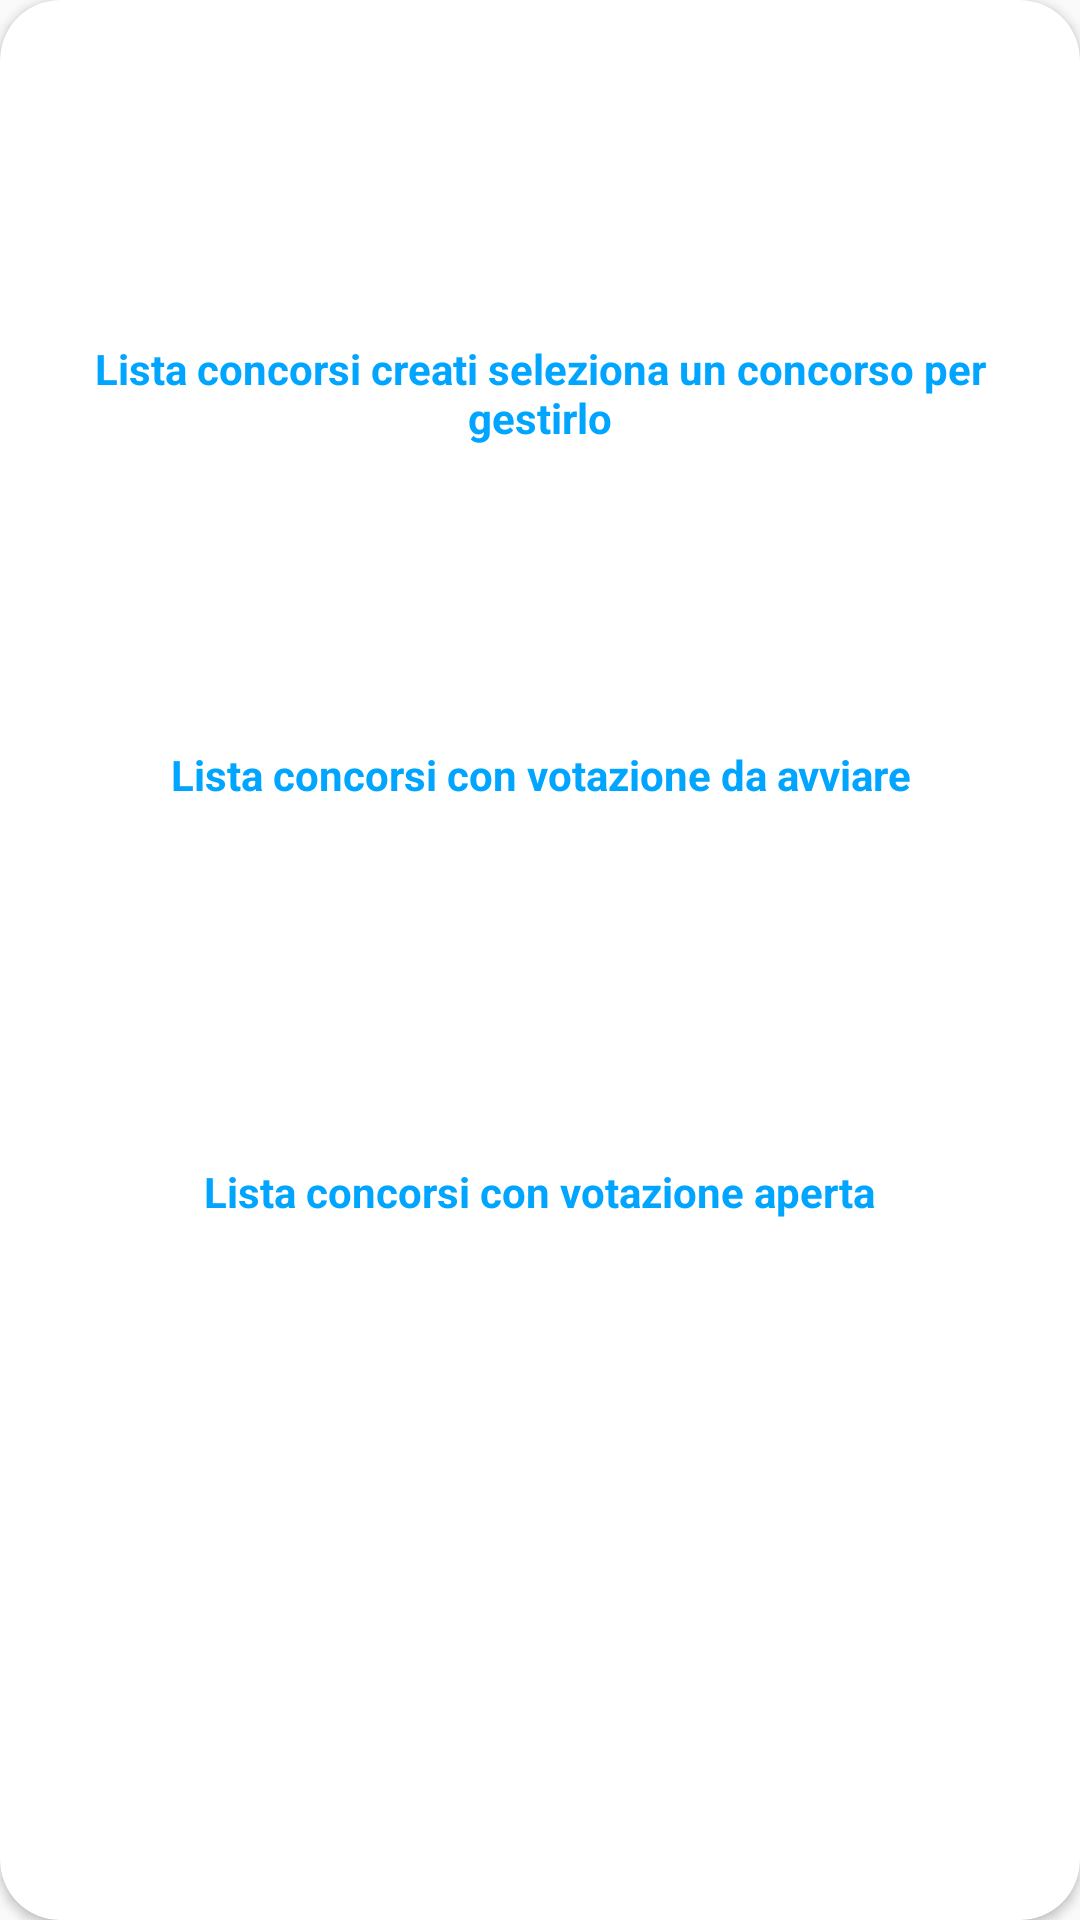

Layout XML and referenced resources for this Android screen:
<!-- AndroidManifest.xml: application theme AppTheme -->
<!-- res/layout/layout_fragment_gestisci_concorso.xml -->
<?xml version="1.0" encoding="utf-8"?>
<android.support.v7.widget.CardView
    xmlns:android="http://schemas.android.com/apk/res/android"
    xmlns:app="http://schemas.android.com/apk/res-auto"
    style="@style/Card"
    app:cardCornerRadius="@dimen/CardRadius"
    android:elevation="5dp"
    android:layout_gravity="center"
    android:layout_marginTop="@dimen/ViewsMargin"
    android:layout_marginBottom="@dimen/ViewsMargin"
    android:background="@color/whiteCardColor">


    <RelativeLayout
        style="@style/linearParent"
        android:layout_gravity="center"
        android:padding="10dp">

        <TextView
            android:id="@+id/testo1"
            style="@style/headerTextPrimary"
            android:layout_width="wrap_content"
            android:layout_height="wrap_content"
            android:layout_alignParentStart="true"
            android:layout_alignTop="@+id/testo4"
            android:text="Lista concorsi creati seleziona un concorso per gestirlo"
            android:textSize="14sp"
            android:visibility="visible" />

        <ListView
            android:id="@+id/listaConcorsiOrganizzatore"
            android:layout_width="match_parent"
            android:layout_height="100dp"
            android:layout_alignParentLeft="true"
            android:layout_alignParentStart="true"
            android:layout_below="@+id/testo1"
            android:clickable="true"
            android:scrollingCache="false"
            android:smoothScrollbar="true"
            android:visibility="visible" />

        <TextView
            android:id="@+id/testo3"
            style="@style/headerTextPrimary"
            android:layout_width="wrap_content"
            android:layout_height="wrap_content"
            android:layout_below="@+id/listaConcorsiOrganizzatoreVotazione"
            android:layout_centerHorizontal="true"
            android:text="Lista concorsi con votazione aperta"
            android:textSize="14sp"
            android:visibility="visible" />

        <ListView
            android:id="@+id/listaConcorsiOrganizzatoreAperti"
            android:layout_width="match_parent"
            android:layout_height="120dp"
            android:layout_alignParentLeft="true"
            android:layout_alignParentStart="true"
            android:layout_below="@+id/testo3"
            android:clickable="true"
            android:scrollingCache="false"
            android:smoothScrollbar="true"
            android:visibility="visible" />

        <TextView
            android:id="@+id/testo2"
            style="@style/headerTextPrimary"
            android:layout_width="wrap_content"
            android:layout_height="wrap_content"
            android:layout_below="@+id/listaConcorsiOrganizzatore"
            android:layout_centerHorizontal="true"
            android:text="Lista concorsi con votazione da avviare"
            android:textSize="14sp"
            android:visibility="visible" />

        <ListView
            android:id="@+id/listaConcorsiOrganizzatoreVotazione"
            android:layout_width="match_parent"
            android:layout_height="120dp"
            android:layout_alignParentLeft="true"
            android:layout_alignParentStart="true"
            android:layout_below="@+id/testo2"
            android:clickable="true"
            android:scrollingCache="false"
            android:smoothScrollbar="true"
            android:visibility="visible" />


        <TextView
            android:id="@+id/testo4"
            style="@style/headerTextPrimary"
            android:layout_width="wrap_content"
            android:layout_height="wrap_content"
            android:layout_alignParentStart="true"
            android:layout_below="@+id/apriConcorso"
            android:text="Oppure inserisci i componenti della giuria"
            android:textSize="16sp"
            android:visibility="gone" />

        <EditText
            android:id="@+id/email"
            style="@style/text"
            android:layout_width="340dp"
            android:layout_height="wrap_content"
            android:layout_alignParentStart="true"
            android:layout_below="@+id/testo4"
            android:ems="10"
            android:hint="Insersci email"
            android:inputType="textEmailAddress"
            android:visibility="gone" />

        <Button
            android:id="@+id/conferma1"
            style="@style/button"
            android:layout_width="wrap_content"
            android:layout_height="wrap_content"
            android:layout_alignStart="@+id/gestisciGiuria"
            android:layout_below="@+id/email"
            android:text="Conferma"
            android:visibility="gone" />

        <ListView
            android:id="@+id/listaGiudici"
            android:layout_width="match_parent"
            android:layout_height="150dp"
            android:layout_alignParentStart="true"
            android:layout_below="@+id/conferma1"
            android:clickable="true"
            android:scrollingCache="false"
            android:smoothScrollbar="true"
            android:visibility="gone" />

        <Button
            android:id="@+id/gestisciGiuria"
            style="@style/button"
            android:layout_width="wrap_content"
            android:layout_height="wrap_content"
            android:layout_below="@+id/listaGiudici"
            android:layout_centerHorizontal="true"
            android:text="Gestisci Giuria"
            android:visibility="gone" />

        <Button
            android:id="@+id/apriConcorso"
            style="@style/button"
            android:layout_width="wrap_content"
            android:layout_height="wrap_content"
            android:layout_alignParentTop="true"
            android:layout_centerHorizontal="true"
            android:text="Solo il pubblico è abilitato a votare"
            android:visibility="gone" />


    </RelativeLayout>
</android.support.v7.widget.CardView>
<!-- resources referenced by this layout -->
<resources>
  <color name="whiteCardColor">#fff</color>
  <dimen name="CardRadius">20dp</dimen>
  <dimen name="ViewsMargin">20dp</dimen>
  <style name="Card" parent="parent" />
  <style name="button" parent="viewParent">
          <item name="android:background">@drawable/button</item>
          <item name="android:textColor">@color/whiteTextColor</item>
          <item name="android:textStyle">bold</item>
      </style>
  <style name="headerTextPrimary" parent="headerText">
          <item name="android:textColor">@color/primaryTextColor</item>
      </style>
  <style name="linearParent" parent="parent">
          <item name="android:orientation">vertical</item>
      </style>
  <style name="text" parent="parent">
          <item name="android:textSize">@dimen/TextSize</item>
          <item name="android:backgroundTint">@color/primaryTextColor</item>
      </style>
  <style name="AppTheme" parent="Theme.AppCompat.Light.DarkActionBar">
          
          <item name="colorPrimary">@color/colorPrimary</item>
          <item name="colorPrimaryDark">@color/colorPrimaryDark</item>
          <item name="colorAccent">@color/colorAccent</item>
      </style>
  <style name="parent">
          <item name="android:layout_width">match_parent</item>
          <item name="android:layout_height">wrap_content</item>
      </style>
  <style name="viewParent">
          <item name="android:layout_width">wrap_content</item>
          <item name="android:layout_height">wrap_content</item>
      </style>
  <color name="whiteTextColor">#fff</color>
  <style name="headerText" parent="parent">
          <item name="android:textSize">@dimen/headerTextSize</item>
          <item name="android:textAlignment">center</item>
          <item name="android:textColor">@color/whiteTextColor</item>
          <item name="android:textStyle">bold</item>
      </style>
  <color name="primaryTextColor">#00a5ff</color>
  <dimen name="TextSize">16sp</dimen>
  <color name="colorPrimary">#6200EE</color>
  <color name="colorPrimaryDark">#3700B3</color>
  <color name="colorAccent">#03DAC5</color>
  <dimen name="headerTextSize">22sp</dimen>
</resources>
